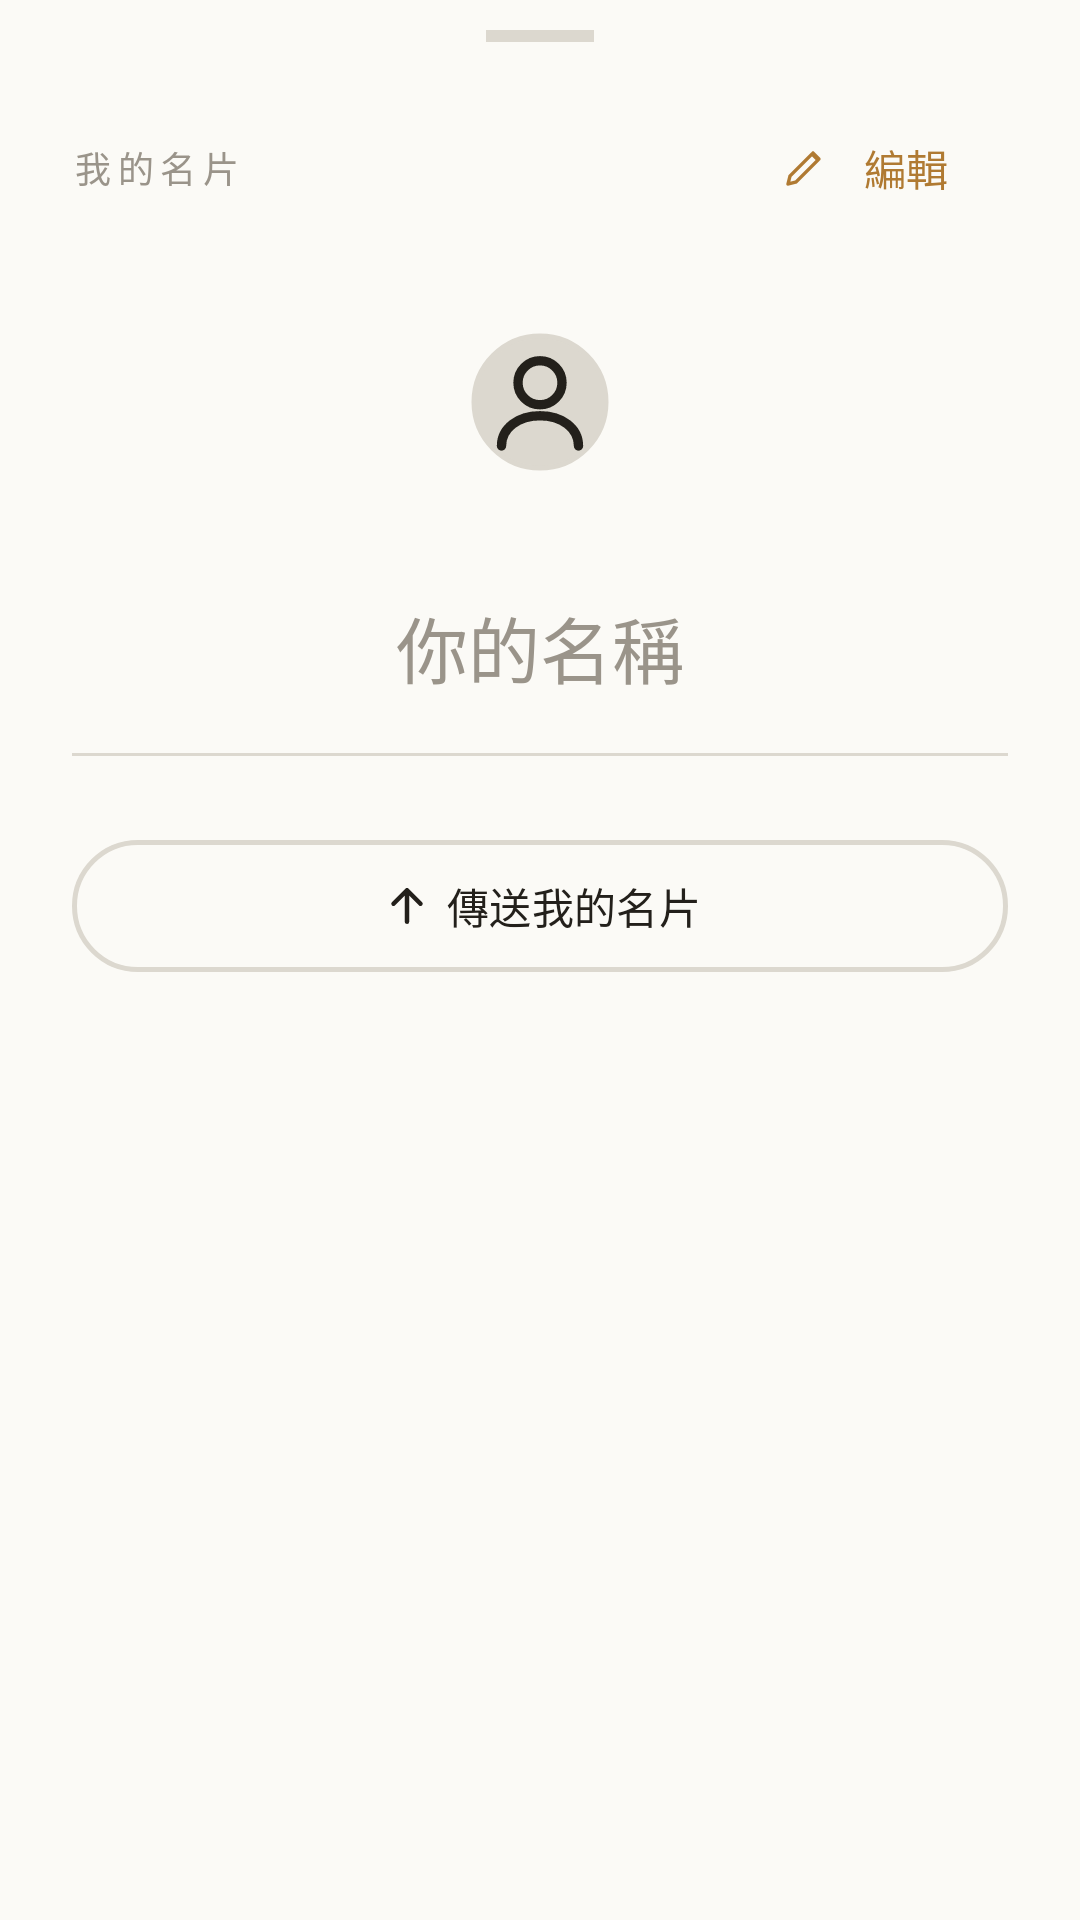

Produce the Android XML layout that renders to this screen, including the resource entries it uses.
<!-- AndroidManifest.xml: application theme Theme.KissLink -->
<!-- res/layout/sheet_profile.xml -->
<?xml version="1.0" encoding="utf-8"?>
<androidx.core.widget.NestedScrollView
    xmlns:android="http://schemas.android.com/apk/res/android"
    xmlns:app="http://schemas.android.com/apk/res-auto"
    xmlns:tools="http://schemas.android.com/tools"
    android:layout_width="match_parent"
    android:layout_height="wrap_content"
    android:background="@color/beam_surface">

    <LinearLayout
        android:layout_width="match_parent"
        android:layout_height="wrap_content"
        android:orientation="vertical"
        android:paddingStart="24dp"
        android:paddingEnd="24dp"
        android:paddingTop="10dp"
        android:paddingBottom="24dp">

        
        <View
            android:layout_width="36dp"
            android:layout_height="4dp"
            android:layout_gravity="center_horizontal"
            android:layout_marginBottom="18dp"
            android:background="@color/beam_track" />

        
        <LinearLayout
            android:layout_width="match_parent"
            android:layout_height="wrap_content"
            android:orientation="horizontal"
            android:gravity="center_vertical">

            <TextView
                android:layout_width="0dp"
                android:layout_height="wrap_content"
                android:layout_weight="1"
                style="@style/Beam.Label"
                android:text="@string/profile_title" />

            <com.google.android.material.button.MaterialButton
                android:id="@+id/btnEditToggle"
                style="@style/Widget.Material3.Button.TextButton"
                android:layout_width="wrap_content"
                android:layout_height="wrap_content"
                android:textColor="@color/beam_accent"
                android:textAllCaps="false"
                app:icon="@drawable/ic_edit"
                app:iconTint="@color/beam_accent"
                app:iconSize="16dp"
                android:text="@string/profile_edit" />
        </LinearLayout>

        
        <FrameLayout
            android:layout_width="wrap_content"
            android:layout_height="wrap_content"
            android:layout_gravity="center_horizontal"
            android:layout_marginTop="6dp">

            <com.google.android.material.imageview.ShapeableImageView
                android:id="@+id/ivCardAvatar"
                android:layout_width="96dp"
                android:layout_height="96dp"
                android:scaleType="centerCrop"
                android:background="@drawable/bg_avatar"
                android:src="@drawable/ic_person"
                android:padding="26dp"
                app:strokeColor="@color/beam_track"
                app:strokeWidth="1.5dp"
                app:shapeAppearanceOverlay="@style/Beam.Avatar.Circle" />

            <com.google.android.material.imageview.ShapeableImageView
                android:id="@+id/ivAvatarEditBadge"
                android:layout_width="30dp"
                android:layout_height="30dp"
                android:layout_gravity="bottom|end"
                android:background="@drawable/bg_avatar"
                android:src="@drawable/ic_edit"
                android:padding="7dp"
                android:visibility="gone"
                app:strokeColor="@color/beam_surface"
                app:strokeWidth="2dp"
                app:shapeAppearanceOverlay="@style/Beam.Avatar.Circle"
                tools:visibility="visible" />
        </FrameLayout>

        
        <EditText
            android:id="@+id/etName"
            android:layout_width="match_parent"
            android:layout_height="wrap_content"
            android:layout_marginTop="16dp"
            android:gravity="center"
            android:background="@null"
            android:textColor="@color/beam_ink"
            android:textSize="24sp"
            android:textFontWeight="600"
            android:hint="@string/profile_name_hint"
            android:textColorHint="@color/beam_muted"
            android:inputType="textPersonName"
            android:maxLines="1"
            android:enabled="false"
            tools:text="王小明" />

        <View
            android:layout_width="match_parent"
            android:layout_height="1dp"
            android:layout_marginTop="18dp"
            android:background="@color/beam_track" />

        
        <LinearLayout
            android:id="@+id/fieldsContainer"
            android:layout_width="match_parent"
            android:layout_height="wrap_content"
            android:orientation="vertical"
            android:layout_marginTop="6dp" />

        
        <com.google.android.material.button.MaterialButton
            android:id="@+id/btnAddField"
            style="@style/Widget.Material3.Button.TextButton"
            android:layout_width="wrap_content"
            android:layout_height="wrap_content"
            android:layout_marginTop="4dp"
            android:textColor="@color/beam_accent"
            android:textAllCaps="false"
            android:visibility="gone"
            app:icon="@drawable/ic_add"
            app:iconTint="@color/beam_accent"
            app:iconSize="18dp"
            android:text="@string/profile_add_field"
            tools:visibility="visible" />

        
        <com.google.android.material.button.MaterialButton
            android:id="@+id/btnSendCard"
            style="@style/Beam.PickButton"
            android:layout_width="match_parent"
            android:layout_height="52dp"
            android:layout_marginTop="18dp"
            app:icon="@drawable/ic_send"
            app:iconTint="@color/beam_ink"
            android:text="@string/profile_send_self" />
    </LinearLayout>
</androidx.core.widget.NestedScrollView>
<!-- resources referenced by this layout -->
<resources>
  <color name="beam_accent">#B07A32</color>
  <color name="beam_ink">#23201B</color>
  <color name="beam_muted">#9A948A</color>
  <color name="beam_surface">#FBFAF6</color>
  <color name="beam_track">#DCD8CF</color>
  <!-- drawable bg_avatar (drawable) -->
  <shape xmlns:android="http://schemas.android.com/apk/res/android" android:shape="oval">
      <solid android:color="@color/beam_track"/>
      <stroke android:width="1.5dp" android:color="@color/beam_track"/>
  </shape>
  <!-- drawable ic_add (drawable) -->
  <vector xmlns:android="http://schemas.android.com/apk/res/android"
      android:width="24dp" android:height="24dp"
      android:viewportWidth="24" android:viewportHeight="24">
      <path android:strokeColor="#B07A32" android:strokeWidth="1.8" android:fillColor="#00000000"
          android:strokeLineCap="round" android:strokeLineJoin="round"
          android:pathData="M12,5v14M5,12h14"/>
  </vector>
  <!-- drawable ic_edit (drawable) -->
  <vector xmlns:android="http://schemas.android.com/apk/res/android"
      android:width="24dp" android:height="24dp"
      android:viewportWidth="24" android:viewportHeight="24">
      <path android:strokeColor="#B07A32" android:strokeWidth="1.7" android:fillColor="#00000000"
          android:strokeLineCap="round" android:strokeLineJoin="round"
          android:pathData="M16.5,4.5l3,3M4,20l1,-4l11,-11l3,3l-11,11z"/>
  </vector>
  <!-- drawable ic_person (drawable) -->
  <vector xmlns:android="http://schemas.android.com/apk/res/android"
      android:width="24dp" android:height="24dp"
      android:viewportWidth="24" android:viewportHeight="24">
      <path android:strokeColor="#23201B" android:strokeWidth="1.7" android:fillColor="#00000000"
          android:strokeLineCap="round" android:strokeLineJoin="round"
          android:pathData="M12,12.5a4,4 0 1 0 0,-8a4,4 0 0 0 0,8zM5,20c0,-3.3 3.1,-5.5 7,-5.5s7,2.2 7,5.5"/>
  </vector>
  <!-- drawable ic_send (drawable) -->
  <vector xmlns:android="http://schemas.android.com/apk/res/android"
      android:width="24dp" android:height="24dp"
      android:viewportWidth="24" android:viewportHeight="24">
      <path android:strokeColor="#FBFAF6" android:strokeWidth="2" android:fillColor="#00000000"
          android:strokeLineCap="round" android:strokeLineJoin="round"
          android:pathData="M12,19V6M6,11l6,-6l6,6"/>
  </vector>
  <string name="profile_add_field">新增欄位</string>
  <string name="profile_edit">編輯</string>
  <string name="profile_name_hint">你的名稱</string>
  <string name="profile_send_self">傳送我的名片</string>
  <string name="profile_title">我的名片</string>
  <style name="Beam.Avatar.Circle" parent="">
          <item name="cornerFamily">rounded</item>
          <item name="cornerSize">50%</item>
      </style>
  <style name="Beam.Label" parent="">
          <item name="android:textColor">@color/beam_muted</item>
          <item name="android:textSize">12sp</item>
          <item name="android:textFontWeight">600</item>
          <item name="android:letterSpacing">0.18</item>
          <item name="android:textAllCaps">true</item>
      </style>
  <color name="beam_accent_soft">#1AB07A32</color>
  <color name="beam_on_accent">#FBFAF6</color>
  <color name="beam_bg">#F4F2EC</color>
  <color name="beam_error">#B0463A</color>
  <style name="Theme.KissLink.BottomSheet" parent="Theme.Material3.Light.BottomSheetDialog">
          <item name="bottomSheetStyle">@style/Beam.BottomSheet.Modal</item>
      </style>
  <style name="Beam.BottomSheet.Modal" parent="Widget.Material3.BottomSheet.Modal">
          <item name="backgroundTint">@color/beam_surface</item>
          <item name="shapeAppearance">@style/Beam.Shape.Sheet</item>
      </style>
  <style name="Beam.Shape.Sheet" parent="">
          <item name="cornerFamily">rounded</item>
          <item name="cornerSizeTopLeft">24dp</item>
          <item name="cornerSizeTopRight">24dp</item>
          <item name="cornerSizeBottomLeft">0dp</item>
          <item name="cornerSizeBottomRight">0dp</item>
      </style>
</resources>
